Dataset: pokemon (GitHub, Schultz2873/pokemon-image-recognition). Classes: bulbasaur, charmander, pikachu, squirtle.

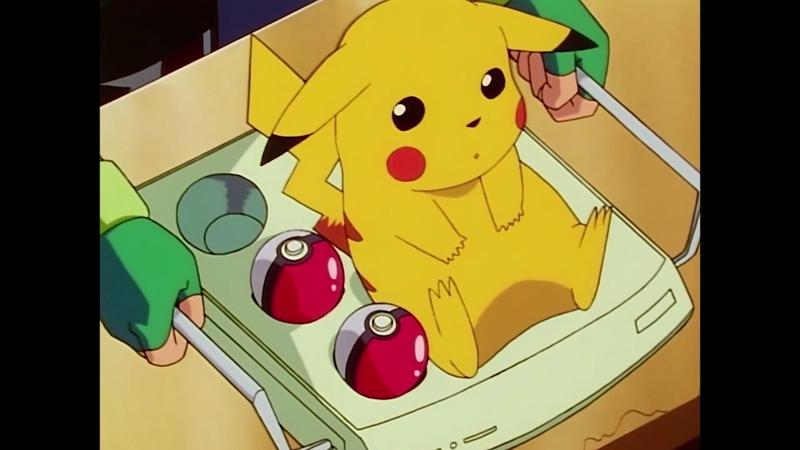
Label: pikachu

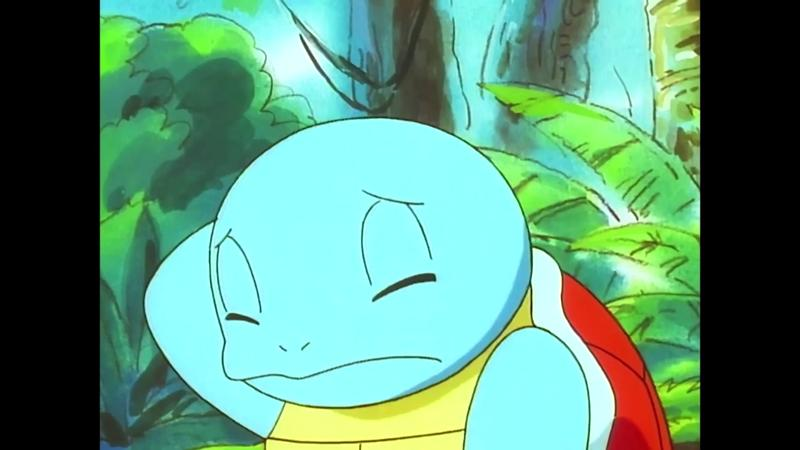
Label: squirtle

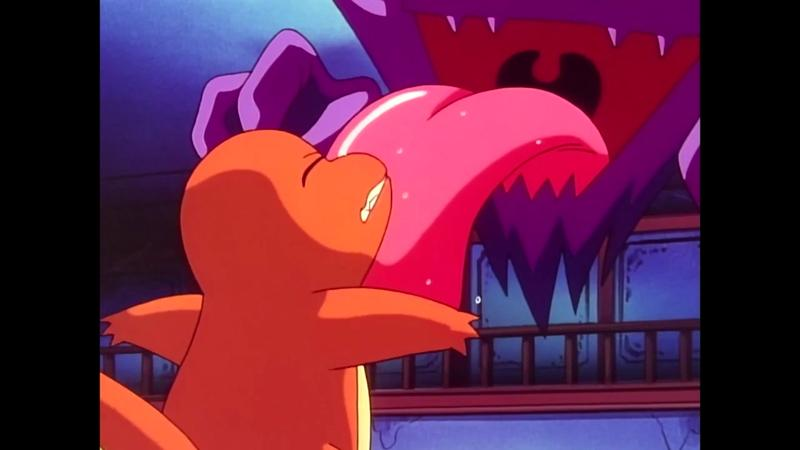
Label: charmander

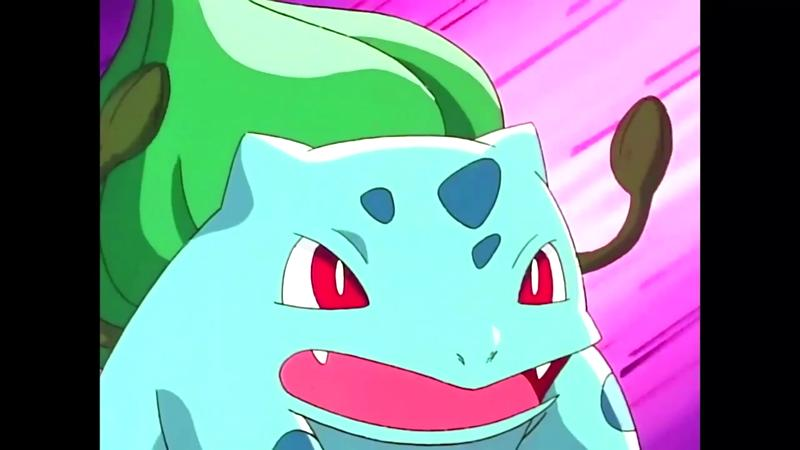
Label: bulbasaur

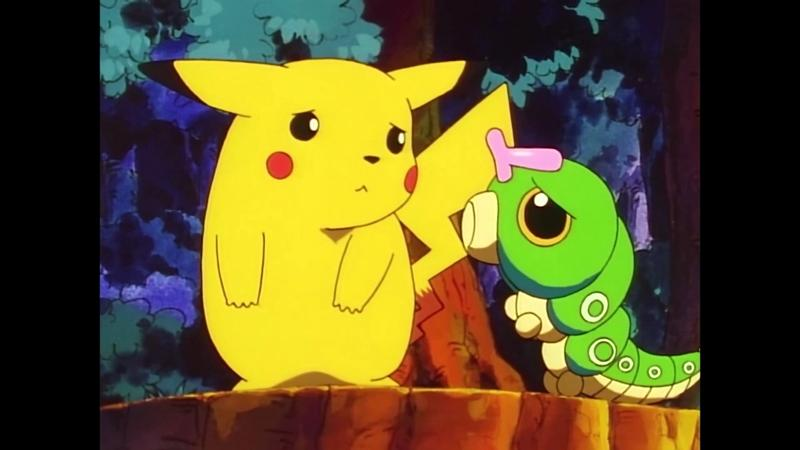
Label: pikachu

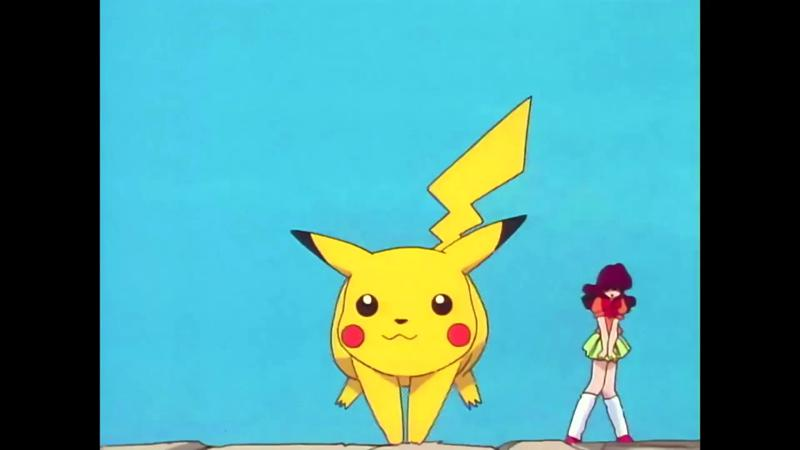
Label: pikachu
